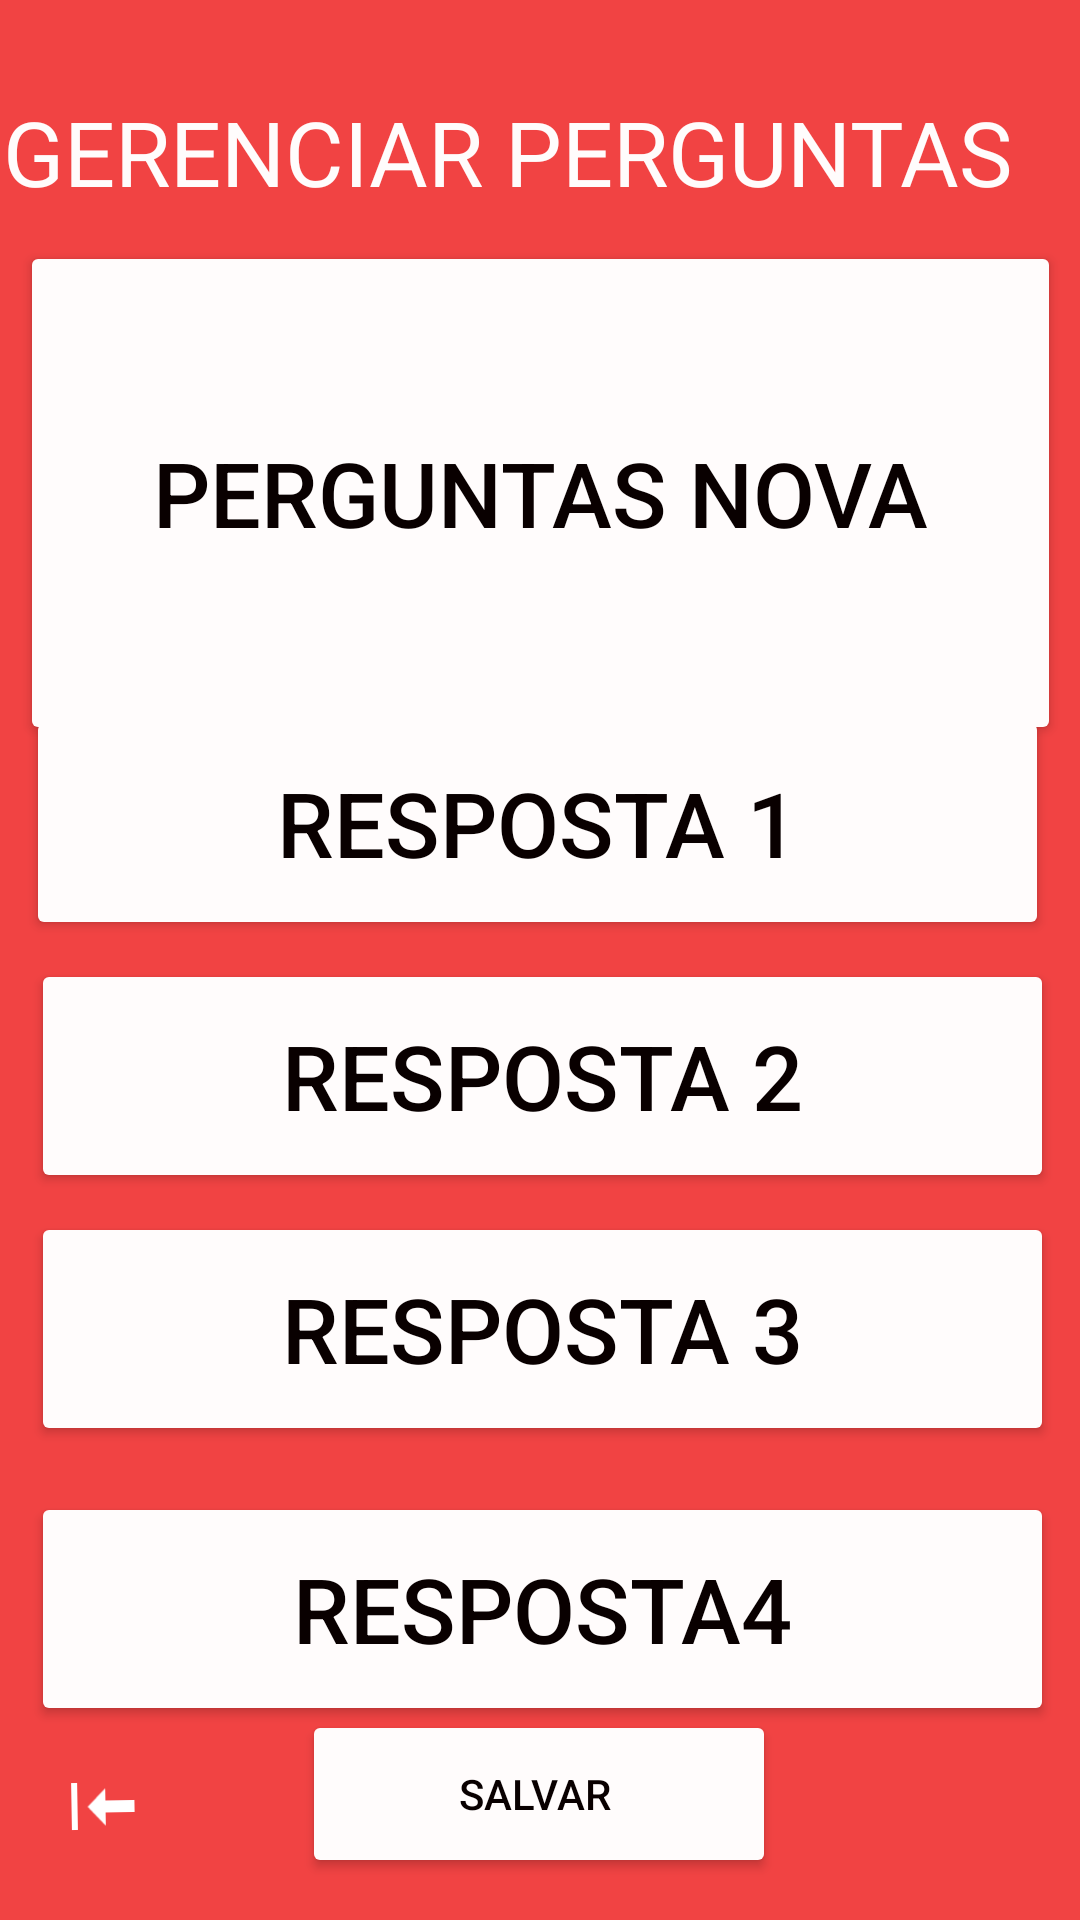

Reconstruct the res/layout file that produces this screen, plus the resources it refers to.
<!-- AndroidManifest.xml: application theme Theme.Duoduo -->
<!-- res/layout/activity_main19.xml -->
<?xml version="1.0" encoding="utf-8"?>
<androidx.constraintlayout.widget.ConstraintLayout xmlns:android="http://schemas.android.com/apk/res/android"
    xmlns:app="http://schemas.android.com/apk/res-auto"
    xmlns:tools="http://schemas.android.com/tools"
    android:id="@+id/main"
    android:layout_width="match_parent"
    android:layout_height="match_parent"
    android:background="#F14343"
    tools:context=".MainActivity19">

    <TextView
        android:id="@+id/textView30"
        android:layout_width="358dp"
        android:layout_height="47dp"
        android:background="#00FFFCFC"
        android:backgroundTint="#F1EBEB"
        android:text="GERENCIAR PERGUNTAS"
        android:textColor="#FFFCFC"
        android:textSize="30sp"
        app:layout_constraintBottom_toBottomOf="parent"
        app:layout_constraintEnd_toEndOf="parent"
        app:layout_constraintHorizontal_bias="0.49"
        app:layout_constraintStart_toStartOf="parent"
        app:layout_constraintTop_toTopOf="parent"
        app:layout_constraintVertical_bias="0.051" />

    <Button
        android:id="@+id/button49"
        android:layout_width="158dp"
        android:layout_height="56dp"
        android:backgroundTint="#FFFCFC"
        android:text="Salvar "
        android:textColor="#090000"
        app:iconSize="27dp"
        app:layout_constraintBottom_toBottomOf="parent"
        app:layout_constraintEnd_toEndOf="parent"
        app:layout_constraintHorizontal_bias="0.498"
        app:layout_constraintStart_toStartOf="parent"
        app:layout_constraintTop_toTopOf="parent"
        app:layout_constraintVertical_bias="0.976" />

    <Button
        android:id="@+id/button50"
        android:layout_width="341dp"
        android:layout_height="78dp"
        android:backgroundTint="#FFFCFC"
        android:text="RESPOSTA4"
        android:textColor="#090000"
        android:textSize="30sp"
        app:layout_constraintBottom_toBottomOf="parent"
        app:layout_constraintEnd_toEndOf="parent"
        app:layout_constraintHorizontal_bias="0.542"
        app:layout_constraintStart_toStartOf="parent"
        app:layout_constraintTop_toTopOf="parent"
        app:layout_constraintVertical_bias="0.885" />

    <Button
        android:id="@+id/button53"
        android:layout_width="341dp"
        android:layout_height="78dp"
        android:backgroundTint="#FFFCFC"
        android:text="RESPOSTA 1"
        android:textColor="#090000"
        android:textSize="30sp"
        app:layout_constraintBottom_toBottomOf="parent"
        app:layout_constraintEnd_toEndOf="parent"
        app:layout_constraintHorizontal_bias="0.457"
        app:layout_constraintStart_toStartOf="parent"
        app:layout_constraintTop_toTopOf="parent"
        app:layout_constraintVertical_bias="0.419" />

    <Button
        android:id="@+id/button54"
        android:layout_width="347dp"
        android:layout_height="168dp"
        android:backgroundTint="#FFFCFC"
        android:text="PERGUNTAS NOVA"
        android:textColor="#090000"
        android:textSize="30sp"
        app:layout_constraintBottom_toBottomOf="parent"
        app:layout_constraintEnd_toEndOf="parent"
        app:layout_constraintStart_toStartOf="parent"
        app:layout_constraintTop_toTopOf="parent"
        app:layout_constraintVertical_bias="0.17" />

    <Button
        android:id="@+id/button55"
        android:layout_width="341dp"
        android:layout_height="78dp"
        android:backgroundTint="#FFFCFC"
        android:text="RESPOSTA 2"
        android:textColor="#090000"
        android:textSize="30sp"
        app:layout_constraintBottom_toBottomOf="parent"
        app:layout_constraintEnd_toEndOf="parent"
        app:layout_constraintHorizontal_bias="0.542"
        app:layout_constraintStart_toStartOf="parent"
        app:layout_constraintTop_toTopOf="parent"
        app:layout_constraintVertical_bias="0.569" />

    <Button
        android:id="@+id/button56"
        android:layout_width="341dp"
        android:layout_height="78dp"
        android:backgroundTint="#FFFCFC"
        android:text="RESPOSTA 3"
        android:textColor="#090000"
        android:textSize="30sp"
        app:layout_constraintBottom_toBottomOf="parent"
        app:layout_constraintEnd_toEndOf="parent"
        app:layout_constraintHorizontal_bias="0.542"
        app:layout_constraintStart_toStartOf="parent"
        app:layout_constraintTop_toTopOf="parent"
        app:layout_constraintVertical_bias="0.719" />

    <ImageButton
        android:id="@+id/imageButton22"
        android:layout_width="68dp"
        android:layout_height="67dp"
        android:backgroundTint="#00FFFFFF"
        android:rotation="89"
        app:layout_constraintBottom_toBottomOf="parent"
        app:layout_constraintEnd_toEndOf="parent"
        app:layout_constraintHorizontal_bias="0.002"
        app:layout_constraintStart_toStartOf="parent"
        app:layout_constraintTop_toTopOf="parent"
        app:layout_constraintVertical_bias="0.992"
        app:srcCompat="@android:drawable/stat_sys_download" />

</androidx.constraintlayout.widget.ConstraintLayout>
<!-- resources referenced by this layout -->
<resources>
  <style name="Theme.Duoduo" parent="Base.Theme.Duoduo" />
  <style name="Base.Theme.Duoduo" parent="Theme.Material3.DayNight.NoActionBar">
          
          
      </style>
</resources>
